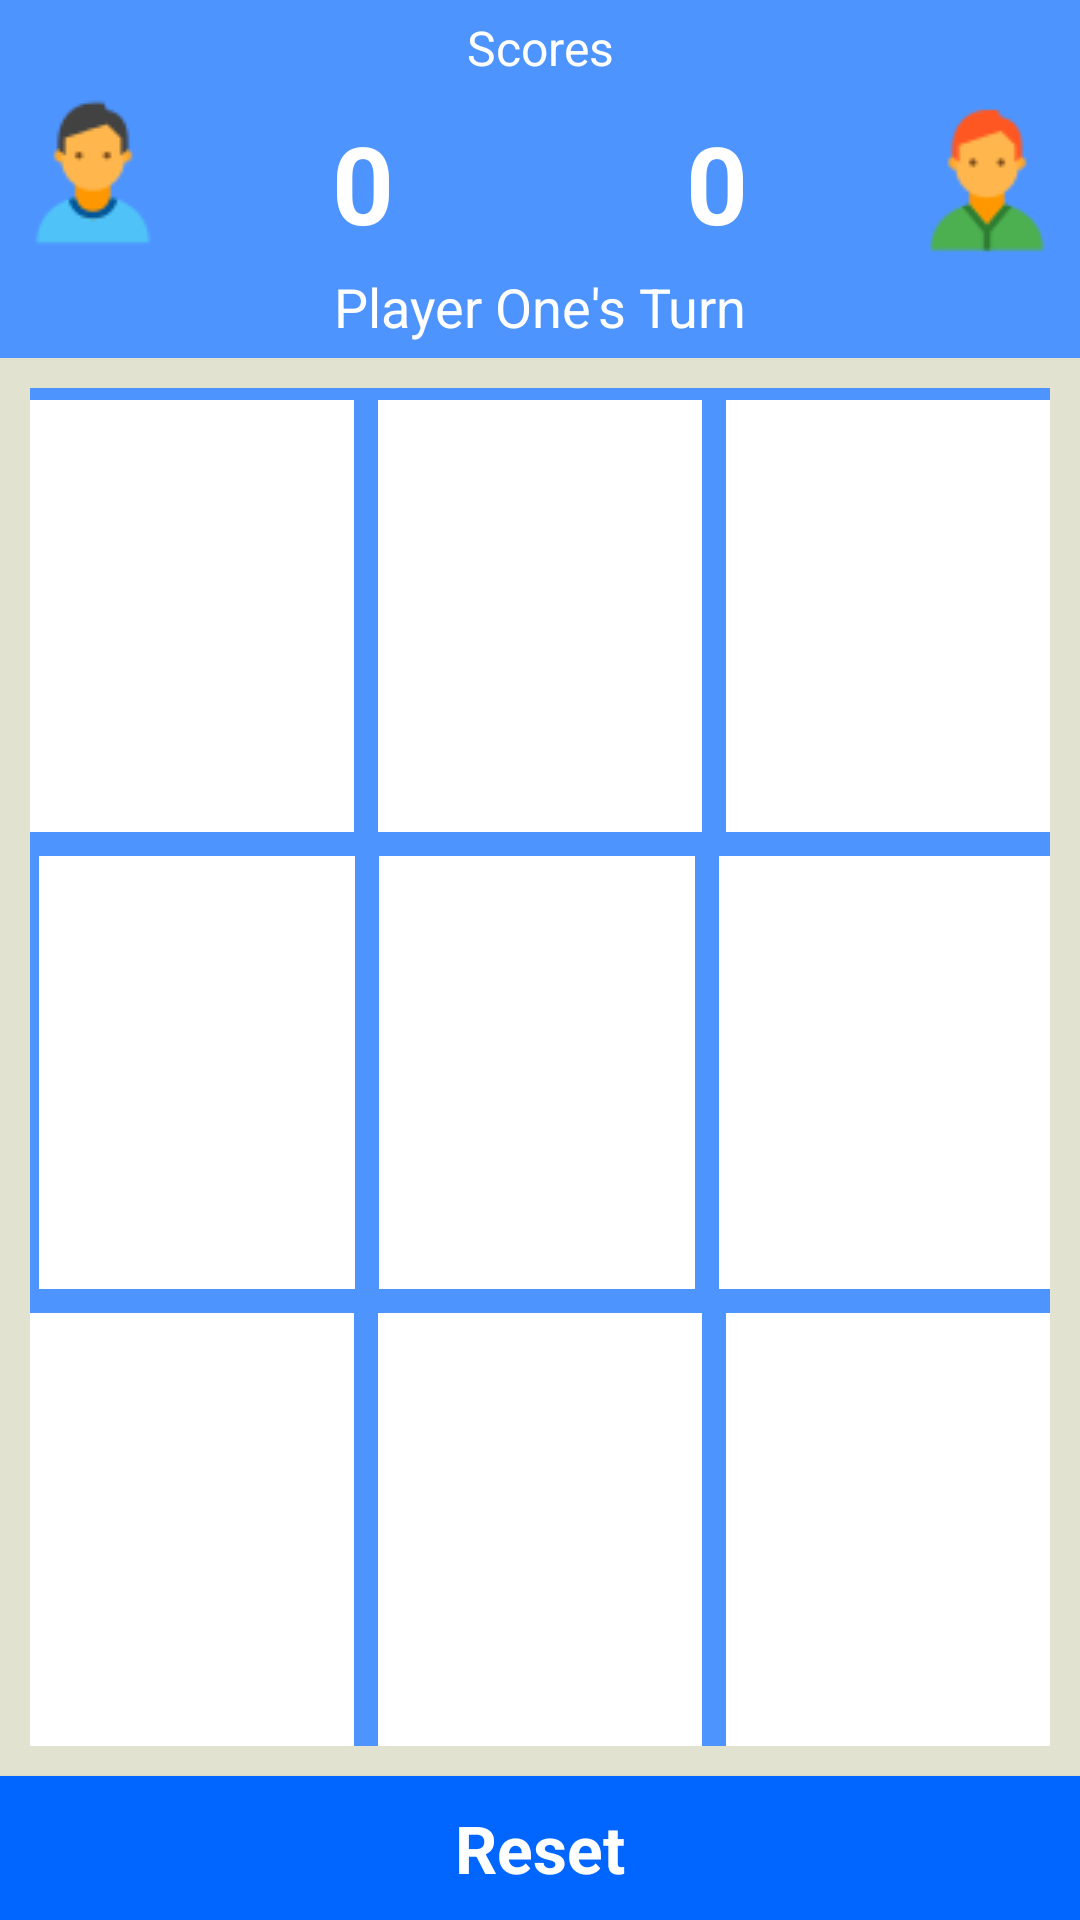

This screen was rendered from an Android layout file. Write that file and the resources it references.
<!-- AndroidManifest.xml: application theme AppTheme -->
<!-- res/layout/activity_human.xml -->
<?xml version="1.0" encoding="utf-8"?>

<LinearLayout xmlns:android="http://schemas.android.com/apk/res/android"
    xmlns:tools="http://schemas.android.com/tools"
    android:layout_width="match_parent"
    android:layout_height="match_parent"
    android:background="#e2e2d0"
    android:orientation="vertical"
    tools:context="com.example.android.tic_tac_toe.ComputerFiveActivity">

    <LinearLayout
        android:layout_width="match_parent"
        android:layout_height="wrap_content"
        android:background="#4D94FF"
        android:gravity="center"
        android:orientation="vertical">

        <TextView
            android:layout_width="match_parent"
            android:layout_height="wrap_content"
            android:gravity="center"
            android:paddingTop="5dp"
            android:text="Scores"
            android:textColor="#ffffff"
            android:textSize="16sp" />

        <LinearLayout
            android:layout_width="match_parent"
            android:layout_height="wrap_content"
            android:orientation="horizontal">

            <ImageView
                android:layout_width="wrap_content"
                android:layout_height="wrap_content"
                android:padding="3dp"
                android:src="@drawable/user" />

            <TextView
                android:id="@+id/hum_board_3_player_two_score"
                style="@style/state"
                android:layout_width="0dp"
                android:layout_height="wrap_content"
                android:layout_weight="1"
                android:text="0" />

            <TextView
                android:id="@+id/hum_board_3_player_one_score"
                style="@style/state"
                android:layout_width="0dp"
                android:layout_height="wrap_content"
                android:layout_weight="1"
                android:text="0" />

            <ImageView
                android:layout_width="wrap_content"
                android:layout_height="wrap_content"
                android:padding="3dp"
                android:src="@drawable/user_two" />

        </LinearLayout>

        <TextView
            android:id="@+id/msg_hum_board_3"
            android:layout_width="match_parent"
            android:layout_height="wrap_content"
            android:gravity="center"
            android:paddingBottom="5dp"
            android:text="@string/playerOne"
            android:textColor="#ffffff"
            android:textSize="18sp" />

    </LinearLayout>

    <LinearLayout
        android:id="@+id/mat"
        android:layout_width="match_parent"
        android:layout_height="0dp"
        android:layout_centerInParent="true"
        android:layout_weight="1"
        android:layout_margin="10dp"
        android:background="#4D94FF"
        android:gravity="center"
        android:orientation="vertical">

        <LinearLayout
            android:layout_width="match_parent"
            android:layout_height="0dp"
            android:layout_marginTop="4dp"
            android:layout_weight="1"
            android:orientation="horizontal">

            <TextView
                android:id="@+id/hum_3_0"
                style="@style/option_two"
                android:layout_width="0dp"
                android:layout_height="match_parent"
                android:layout_weight="1"
                android:background="#ffffff"
                android:onClick="play0"
                android:text="@string/empty" />

            <TextView
                android:id="@+id/hum_3_1"
                style="@style/option_two"
                android:layout_width="0dp"
                android:layout_height="match_parent"
                android:layout_marginLeft="8dp"
                android:layout_weight="1"
                android:background="#ffffff"
                android:onClick="play1"
                android:text="@string/empty" />

            <TextView
                android:id="@+id/hum_3_2"
                style="@style/option_two"
                android:layout_width="0dp"
                android:layout_height="match_parent"
                android:layout_marginLeft="8dp"
                android:layout_weight="1"
                android:background="#ffffff"
                android:onClick="play2"
                android:text="@string/empty" />

        </LinearLayout>

        <LinearLayout
            android:layout_width="match_parent"
            android:layout_height="0dp"
            android:layout_marginTop="8dp"
            android:layout_weight="1"
            android:orientation="horizontal">

            <TextView
                android:id="@+id/hum_3_3"
                style="@style/option_two"
                android:layout_width="0dp"
                android:layout_height="match_parent"
                android:layout_marginLeft="3dp"
                android:layout_weight="1"
                android:background="#ffffff"
                android:onClick="play3"
                android:text="@string/empty" />

            <TextView
                android:id="@+id/hum_3_4"
                style="@style/option_two"
                android:layout_width="0dp"
                android:layout_height="match_parent"
                android:layout_marginLeft="8dp"
                android:layout_weight="1"
                android:background="#ffffff"
                android:onClick="play4"
                android:text="@string/empty" />

            <TextView
                android:id="@+id/hum_3_5"
                style="@style/option_two"
                android:layout_width="5dp"
                android:layout_height="match_parent"
                android:layout_marginLeft="8dp"
                android:layout_weight="1"
                android:background="#ffffff"
                android:onClick="play5"
                android:text="@string/empty" />

        </LinearLayout>

        <LinearLayout
            android:layout_width="match_parent"
            android:layout_height="0dp"
            android:layout_marginTop="8dp"
            android:layout_weight="1"
            android:orientation="horizontal">

            <TextView
                android:id="@+id/hum_3_6"
                style="@style/option_two"
                android:layout_width="0dp"
                android:layout_height="match_parent"
                android:layout_weight="1"
                android:background="#ffffff"
                android:onClick="play6"
                android:text="@string/empty" />

            <TextView
                android:id="@+id/hum_3_7"
                style="@style/option_two"
                android:layout_width="0dp"
                android:layout_height="match_parent"
                android:layout_marginLeft="8dp"
                android:layout_weight="1"
                android:background="#ffffff"
                android:onClick="play7"
                android:text="@string/empty" />

            <TextView
                android:id="@+id/hum_3_8"
                style="@style/option_two"
                android:layout_width="0dp"
                android:layout_height="match_parent"
                android:layout_marginLeft="8dp"
                android:layout_weight="1"
                android:background="#ffffff"
                android:onClick="play8"
                android:text="@string/empty" />

        </LinearLayout>

    </LinearLayout>

    <Button
        android:layout_width="match_parent"
        android:layout_height="wrap_content"
        android:background="@color/colorPrimary"
        android:onClick="reset"
        android:padding="8dp"
        android:text="@string/reset"
        android:textAppearance="@style/menu"
        android:textColor="#ffffff" />

</LinearLayout>
<!-- resources referenced by this layout -->
<resources>
  <color name="colorPrimary">#0066FF</color>
  <!-- drawable user: png bitmap (drawable, 1830 bytes) -->
  <!-- drawable user_two: png bitmap (drawable, 1804 bytes) -->
  <string name="empty" />
  <string name="playerOne">Player One\'s Turn</string>
  <string name="reset">Reset</string>
  <style name="menu">
          <item name="android:textSize">22sp</item>
          <item name="android:textStyle">bold</item>
          <item name="android:textColor">#ffffff</item>
      </style>
  <style name="option_two">
          <item name="android:textColor">#000000</item>
          <item name="android:gravity">center</item>
          <item name="android:textStyle">bold</item>
          <item name="android:textSize">42sp</item>
      </style>
  <style name="state">
          <item name="android:textSize">36sp</item>
          <item name="android:textColor">#ffffff</item>
          <item name="android:textStyle">bold</item>
          <item name="android:gravity">center</item>
          <item name="android:paddingTop">10dp</item>
          <item name="android:paddingBottom">5dp</item>
      </style>
  <style name="AppTheme" parent="Theme.AppCompat.Light.DarkActionBar">
          
          <item name="colorPrimary">@color/colorPrimary</item>
          <item name="colorPrimaryDark">@color/colorPrimaryDark</item>
          <item name="colorAccent">@color/colorAccent</item>
      </style>
  <color name="colorPrimaryDark">#0000FF</color>
  <color name="colorAccent">#E5F0FF</color>
</resources>
